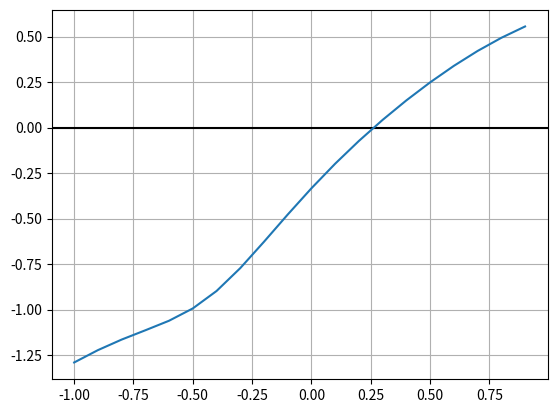

Generate this figure with matplotlib:
#!/usr/bin/env python
# -*- coding: utf-8 -*-

import matplotlib.pyplot as plt
import numpy as np


def func(x: np.ndarray):
    return x - 1 / (3 + np.sin(3.6 * x))


if __name__ == "__main__":

    x = np.arange(-1, 1, 0.1)
    y = func(x)

    plt.grid(True)
    plt.axhline(0, color='black')
    plt.plot(x, y)

    plt.show()
